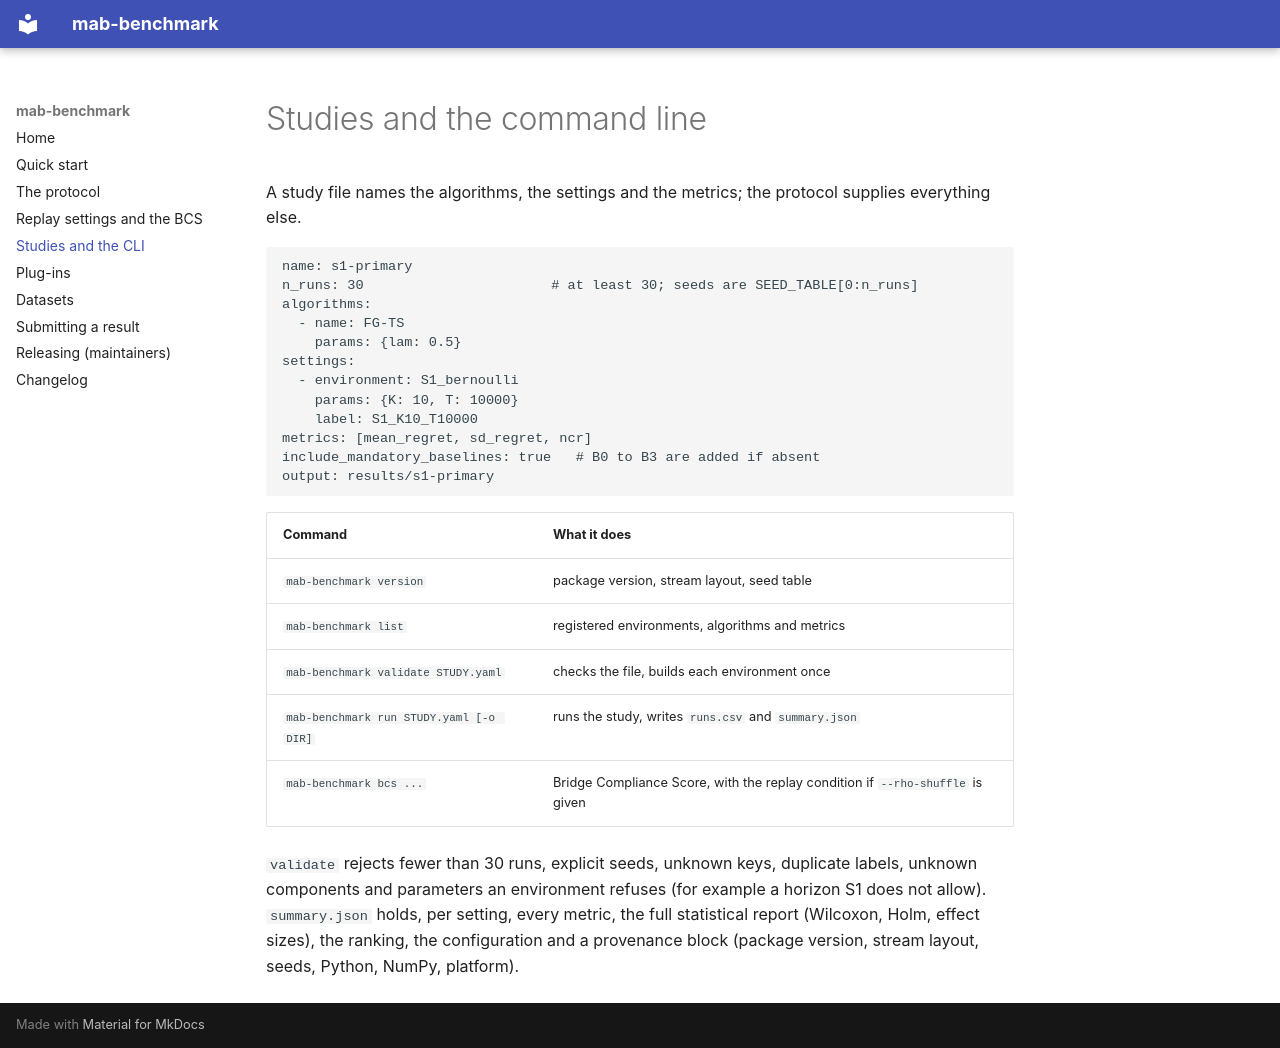

repository: bolajidiran/mab-benchmark · page: cli/index.html · generator: mkdocs

# Studies and the command line

A study file names the algorithms, the settings and the metrics; the protocol
supplies everything else.

```yaml
name: s1-primary
n_runs: 30                       # at least 30; seeds are SEED_TABLE[0:n_runs]
algorithms:
  - name: FG-TS
    params: {lam: 0.5}
settings:
  - environment: S1_bernoulli
    params: {K: 10, T: 10000}
    label: S1_K10_T10000
metrics: [mean_regret, sd_regret, ncr]
include_mandatory_baselines: true   # B0 to B3 are added if absent
output: results/s1-primary
```

| Command | What it does |
|---|---|
| `mab-benchmark version` | package version, stream layout, seed table |
| `mab-benchmark list` | registered environments, algorithms and metrics |
| `mab-benchmark validate STUDY.yaml` | checks the file, builds each environment once |
| `mab-benchmark run STUDY.yaml [-o DIR]` | runs the study, writes `runs.csv` and `summary.json` |
| `mab-benchmark bcs ...` | Bridge Compliance Score, with the replay condition if `--rho-shuffle` is given |

`validate` rejects fewer than 30 runs, explicit seeds, unknown keys, duplicate labels,
unknown components and parameters an environment refuses (for example a horizon S1
does not allow). `summary.json` holds, per setting, every metric, the full statistical
report (Wilcoxon, Holm, effect sizes), the ranking, the configuration and a
provenance block (package version, stream layout, seeds, Python, NumPy, platform).
